The GitHub repository internet-of-production/microstructure-deep-generative-models contains a labelled image folder "200" with 9 categories: fine grain 0, fine grain 1, fine grain 2, middle grain 3, middle grain 4, middle grain 5, coarse grain 6, coarse grain 7, coarse grain 8. Examples follow, each with its label.

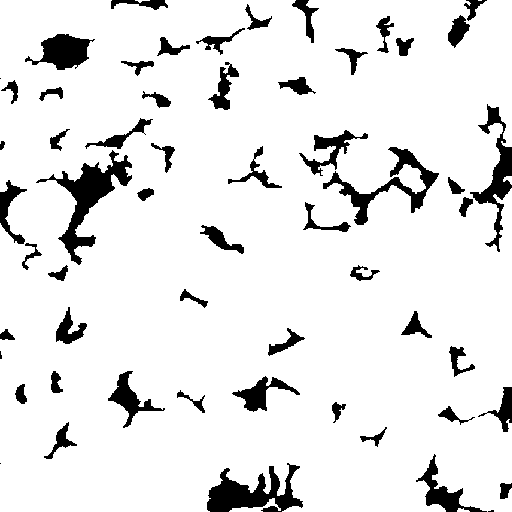
Label: fine grain 0

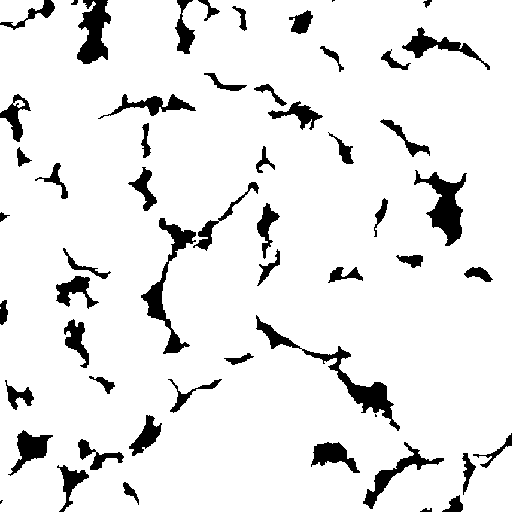
Label: middle grain 3

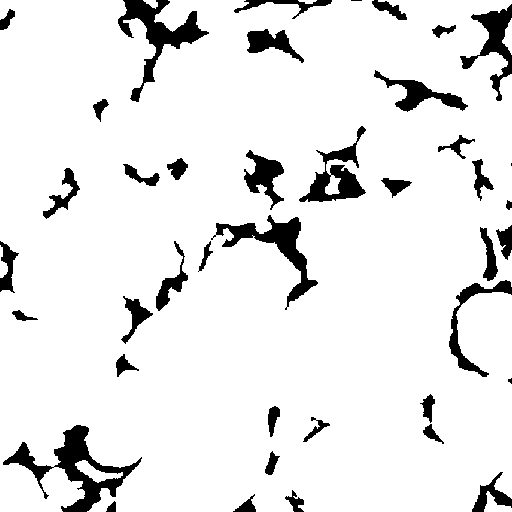
Label: middle grain 4

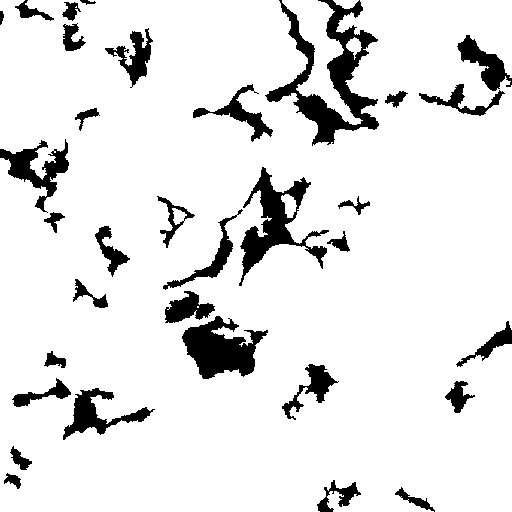
Label: coarse grain 6

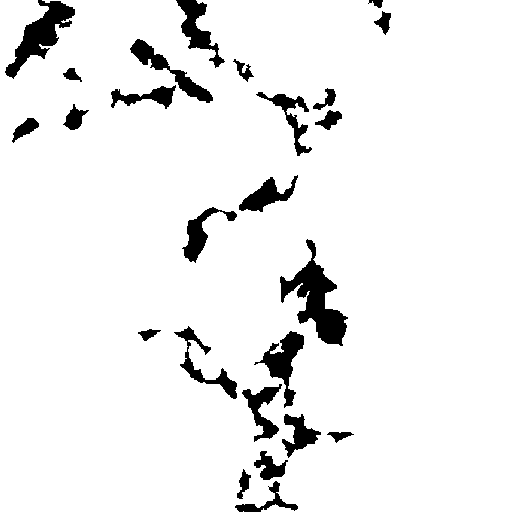
Label: coarse grain 7

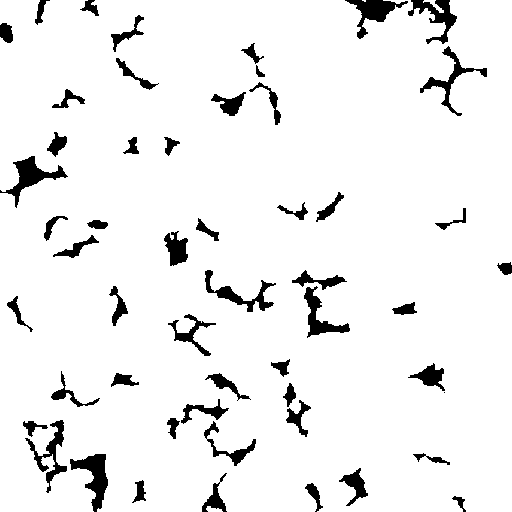
Label: fine grain 2
